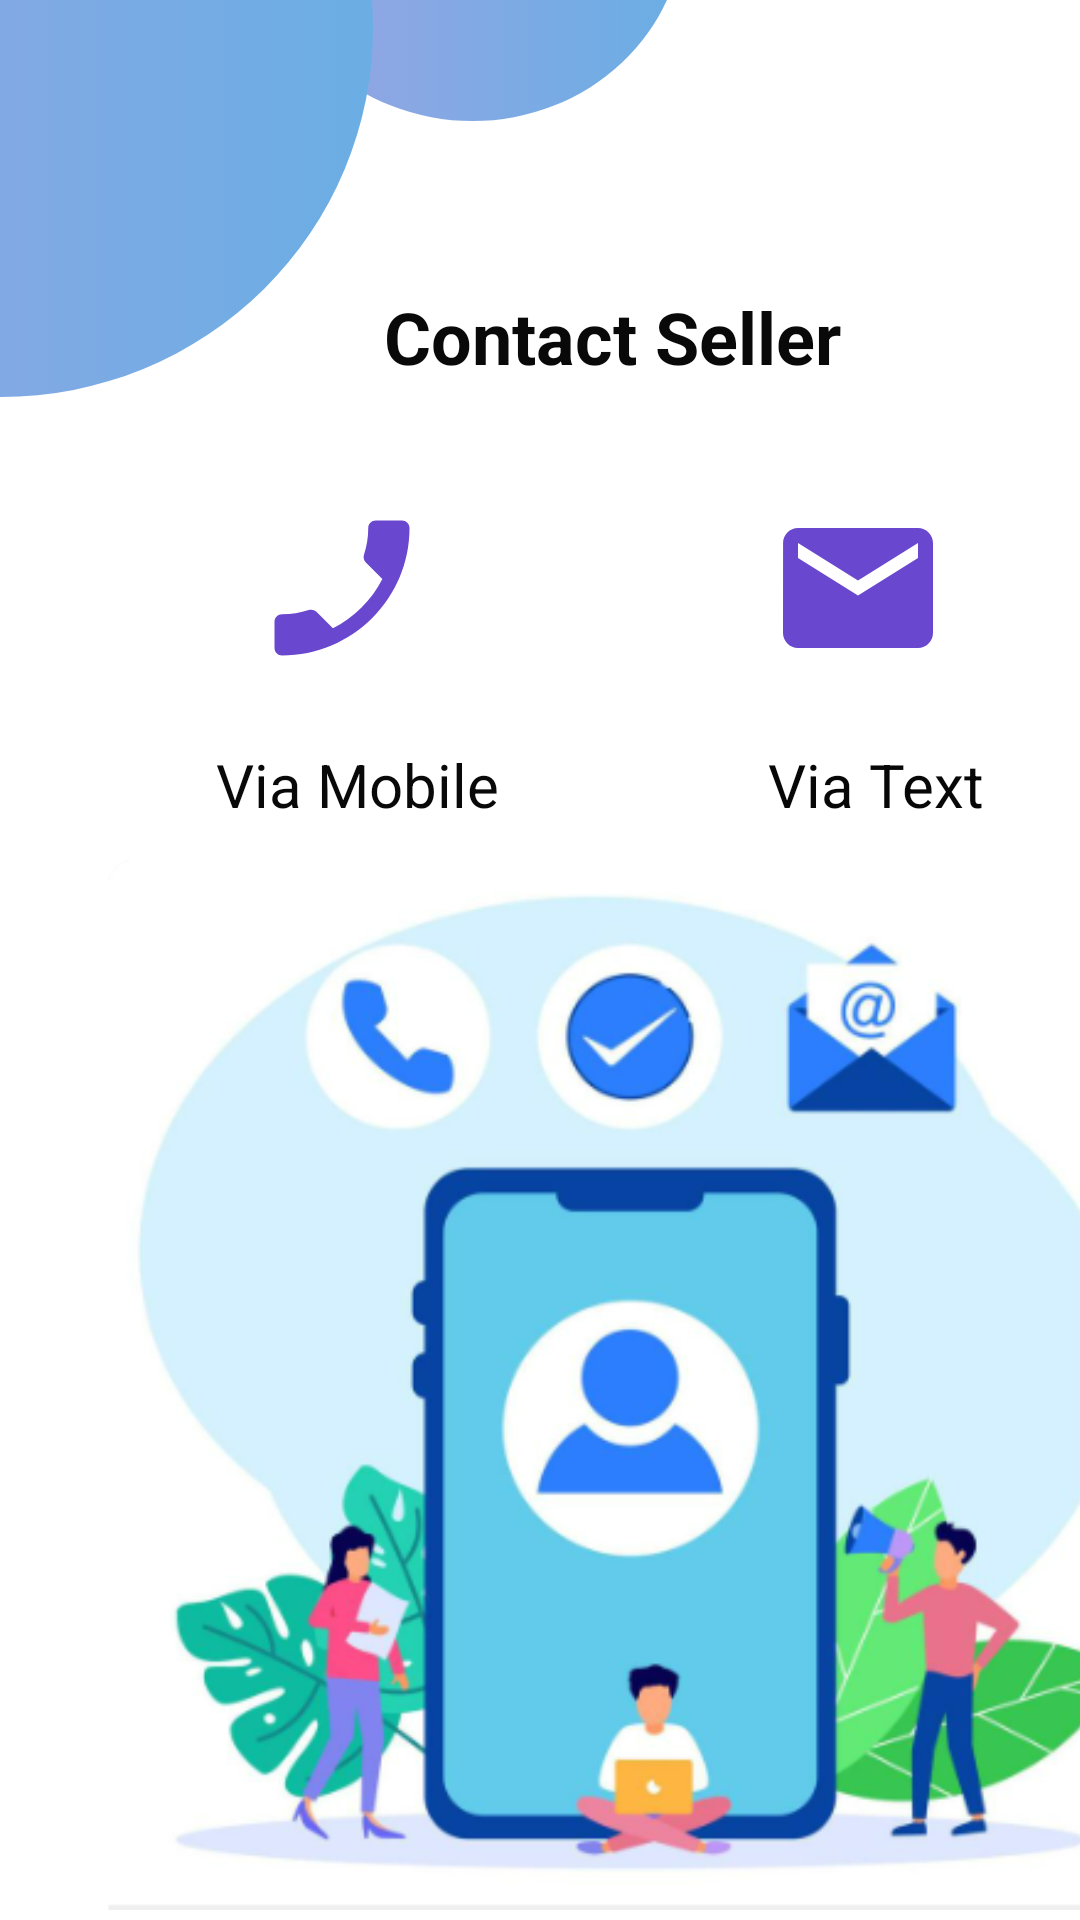

Layout XML and referenced resources for this Android screen:
<!-- AndroidManifest.xml: application theme Theme.EasyWorksCRUD -->
<!-- res/layout/activity_get_service.xml -->
<?xml version="1.0" encoding="utf-8"?>
<androidx.constraintlayout.widget.ConstraintLayout xmlns:android="http://schemas.android.com/apk/res/android"
    xmlns:app="http://schemas.android.com/apk/res-auto"
    xmlns:tools="http://schemas.android.com/tools"
    android:layout_width="match_parent"
    android:layout_height="match_parent"


    android:backgroundTint="@color/white"
    tools:context="com.example.easyworks.activities.GetService">

    <ImageView
        android:id="@+id/imageView15"
        android:layout_width="141dp"
        android:layout_height="133dp"
        android:layout_marginEnd="132dp"
        android:layout_marginBottom="600dp"
        app:layout_constraintBottom_toBottomOf="parent"
        app:layout_constraintEnd_toEndOf="parent"
        app:srcCompat="@drawable/contactcircle" />

    <ImageView
        android:id="@+id/imageView14"
        android:layout_width="248dp"
        android:layout_height="246dp"
        android:layout_marginEnd="236dp"
        android:layout_marginBottom="508dp"
        app:layout_constraintBottom_toBottomOf="parent"
        app:layout_constraintEnd_toEndOf="parent"
        app:srcCompat="@drawable/contactcircle" />

    <ImageView
        android:id="@+id/imageView11"
        android:layout_width="390dp"
        android:layout_height="426dp"
        android:layout_marginStart="5dp"
        android:layout_marginTop="220dp"
        app:layout_constraintStart_toStartOf="parent"
        app:layout_constraintTop_toTopOf="parent"
        app:srcCompat="@drawable/contct" />

    <TextView
        android:id="@+id/textView4"
        android:layout_width="wrap_content"
        android:layout_height="wrap_content"
        android:layout_marginStart="128dp"
        android:layout_marginTop="96dp"
        android:text="Contact Seller "
        android:textColor="#090909"
        android:textSize="24sp"
        android:textStyle="bold"
        app:layout_constraintStart_toStartOf="parent"
        app:layout_constraintTop_toTopOf="parent" />

    <ImageButton
        android:id="@+id/phonebtn"
        android:layout_width="wrap_content"
        android:layout_height="wrap_content"
        android:layout_marginStart="72dp"
        android:layout_marginTop="156dp"
        android:backgroundTint="#003F51B5"
        app:layout_constraintStart_toStartOf="parent"
        app:layout_constraintTop_toTopOf="parent"
        app:srcCompat="@drawable/ic_baseline_phone_enabled_24"
        tools:ignore="SpeakableTextPresentCheck" />

    <ImageButton
        android:id="@+id/emailbtn"
        android:layout_width="wrap_content"
        android:layout_height="wrap_content"
        android:layout_marginStart="244dp"
        android:layout_marginTop="156dp"
        android:backgroundTint="#003F51B5"
        app:layout_constraintStart_toStartOf="parent"
        app:layout_constraintTop_toTopOf="parent"
        app:srcCompat="@drawable/ic_baseline_email_24"
        tools:ignore="SpeakableTextPresentCheck" />

    <TextView
        android:id="@+id/textView5"
        android:layout_width="wrap_content"
        android:layout_height="wrap_content"
        android:layout_marginStart="72dp"
        android:layout_marginTop="248dp"
        android:text="Via Mobile"
        android:textColor="#090909"
        android:textSize="20sp"
        app:layout_constraintStart_toStartOf="parent"
        app:layout_constraintTop_toTopOf="parent" />

    <TextView
        android:id="@+id/textView6"
        android:layout_width="wrap_content"
        android:layout_height="wrap_content"
        android:layout_marginStart="256dp"
        android:layout_marginTop="248dp"
        android:text="Via Text"
        android:textColor="#070707"
        android:textSize="20sp"
        app:layout_constraintStart_toStartOf="parent"
        app:layout_constraintTop_toTopOf="parent" />

</androidx.constraintlayout.widget.ConstraintLayout>
<!-- resources referenced by this layout -->
<resources>
  <color name="white">#FFFFFFFF</color>
  <!-- drawable contactcircle (drawable-v24) -->
  <?xml version="1.0" encoding="utf-8"?>
  <selector xmlns:android="http://schemas.android.com/apk/res/android">
      <item>
          <shape android:shape="oval">
              <gradient android:startColor="#99A4E3" android:endColor="#6AAEE4"></gradient>
          </shape>
      </item>
  </selector>
  <!-- drawable contct: png bitmap (drawable-v24, 129612 bytes) -->
  <!-- drawable ic_baseline_email_24 (drawable-v24) -->
  <vector android:height="60dp" android:tint="#6947CE"
      android:viewportHeight="24" android:viewportWidth="24"
      android:width="60dp" xmlns:android="http://schemas.android.com/apk/res/android">
      <path android:fillColor="@android:color/white" android:pathData="M20,4L4,4c-1.1,0 -1.99,0.9 -1.99,2L2,18c0,1.1 0.9,2 2,2h16c1.1,0 2,-0.9 2,-2L22,6c0,-1.1 -0.9,-2 -2,-2zM20,8l-8,5 -8,-5L4,6l8,5 8,-5v2z"/>
  </vector>
  <!-- drawable ic_baseline_phone_enabled_24 (drawable-v24) -->
  <vector android:height="60dp" android:tint="#6947CE"
      android:viewportHeight="24" android:viewportWidth="24"
      android:width="60dp" xmlns:android="http://schemas.android.com/apk/res/android">
      <path android:fillColor="@android:color/white" android:pathData="M17.38,10.79l-2.2,-2.2c-0.28,-0.28 -0.36,-0.67 -0.25,-1.02 0.37,-1.12 0.57,-2.32 0.57,-3.57 0,-0.55 0.45,-1 1,-1H20c0.55,0 1,0.45 1,1 0,9.39 -7.61,17 -17,17 -0.55,0 -1,-0.45 -1,-1v-3.49c0,-0.55 0.45,-1 1,-1 1.24,0 2.45,-0.2 3.57,-0.57 0.35,-0.12 0.75,-0.03 1.02,0.24l2.2,2.2c2.83,-1.45 5.15,-3.76 6.59,-6.59z"/>
  </vector>
  <style name="Theme.EasyWorksCRUD" parent="Theme.MaterialComponents.DayNight.NoActionBar">
          
          <item name="colorPrimary">@color/purple_500</item>
          <item name="colorPrimaryVariant">@color/purple_700</item>
          <item name="colorOnPrimary">@color/white</item>
          
          <item name="colorSecondary">@color/teal_200</item>
          <item name="colorSecondaryVariant">@color/teal_700</item>
          <item name="colorOnSecondary">@color/black</item>
          
          <item name="android:statusBarColor">?attr/colorPrimaryVariant</item>
          
      </style>
  <color name="purple_500">#FF6200EE</color>
  <color name="purple_700">#FF3700B3</color>
  <color name="teal_200">#FF03DAC5</color>
  <color name="teal_700">#FF018786</color>
  <color name="black">#FF000000</color>
</resources>
